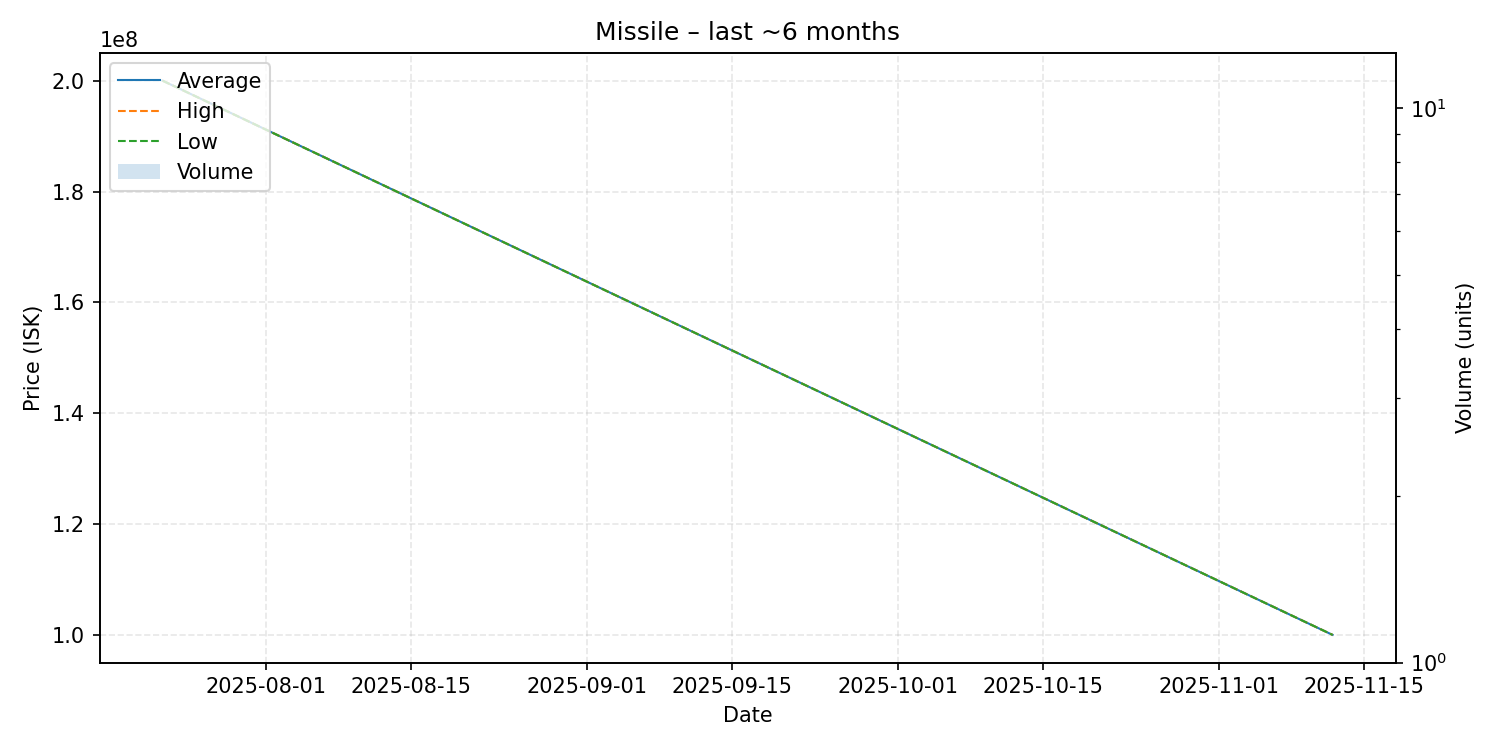

The data file committed next to this chart (first rows):
date, average, highest, lowest, order_count, volume
2025-07-22, 200000000, 200000000, 200000000, 1, 1
2025-11-12, 100000000, 100000000, 100000000, 1, 1
